Run: headless pygame with SDL's dummy video driver; simulated clock (each Clock.tick advances the game by its frame time, no real sleeping); random seed 0; keys injected as events and as key.get_pressed() state; no mouse input.
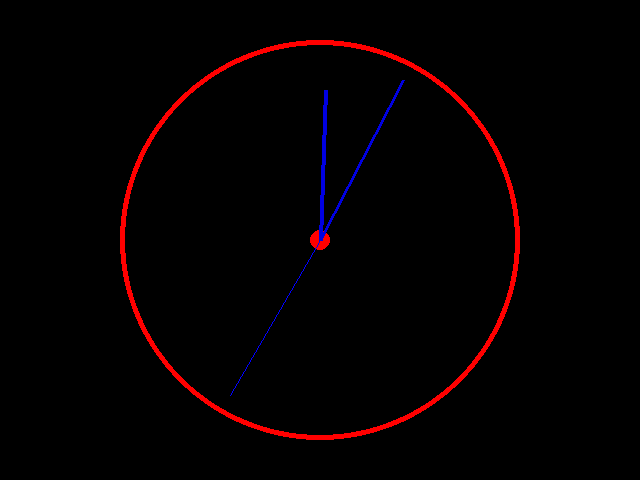
Frame 1 of 4 · flips 1–60 · no input
Frame 2 of 4 · flips 61–180 · tapped SPACE, RETURN · held RIGHT (→), D · screen unchanged from frame 1, image omitted
Frame 3 of 4 · flips 181–300 · held DOWN (↓), S · screen unchanged from frame 2, image omitted
Frame 4 of 4 · flips 301–420 · held LEFT (←), A, UP (↑), W · screen unchanged from frame 3, image omitted

The pygame program that drew these frames:

import pygame
from datetime import datetime
import math

pygame.init()
display = pygame.display.set_mode((640,480))
clock = pygame.time.Clock()
center = (320,240)


while True:
    # get the current time
    time = datetime.strftime(datetime.now(), "%H:%M:%S")
    pygame.display.set_caption(time)
    display.fill((0,0,0))
    # outline of the clock
    pygame.draw.circle(display, (255,0,0), center, radius=200, width=5)
    # thing that holds the hands
    pygame.draw.circle(display, (255,0,0), center, 10)

    # get the time units
    hour = time[0:2]
    minutes = time[3:5]
    seconds = time[6:]

    # second hand
    s_angle_degrees = 6 * int(seconds)
    # need radians, adjust for starting point being pi/2
    s_angle_rad = (s_angle_degrees * math.pi / 180)
    # x and y coordinates for endpoint
    s_x = center[0] + 180 * math.sin(s_angle_rad)
    s_y = center[1] - 180 * math.cos(s_angle_rad) 
    # draw second hand
    pygame.draw.line(display, (0,0,255), center, (s_x, s_y), 1)

    # minute hand, accounting for smooth movement
    m_angle_degrees = 6 * int(minutes) + (6 * int(seconds) / 60)
    m_angle_rad = m_angle_degrees * math.pi / 180
    # coordinates
    m_x = center[0] + 180 * math.sin(m_angle_rad)
    m_y = center[1] - 180 * math.cos(m_angle_rad)
    # draw minute hand
    pygame.draw.line(display, (0,0,225), center, (m_x,m_y), 3)

    # hour hand
    h_angle_degrees = 30 * int(hour) + (30 * int(minutes) / 60)
    h_angle_rad = h_angle_degrees * math.pi / 180
    # coordinates
    h_x = center[0] + 150 * math.sin(h_angle_rad)
    h_y = center[1] - 150 * math.cos(h_angle_rad)
    # draw hour hand
    pygame.draw.line(display, (0,0,225), center, (h_x,h_y), 4)

    pygame.display.flip()

    for event in pygame.event.get():
        if event.type == pygame.QUIT:
            exit()
